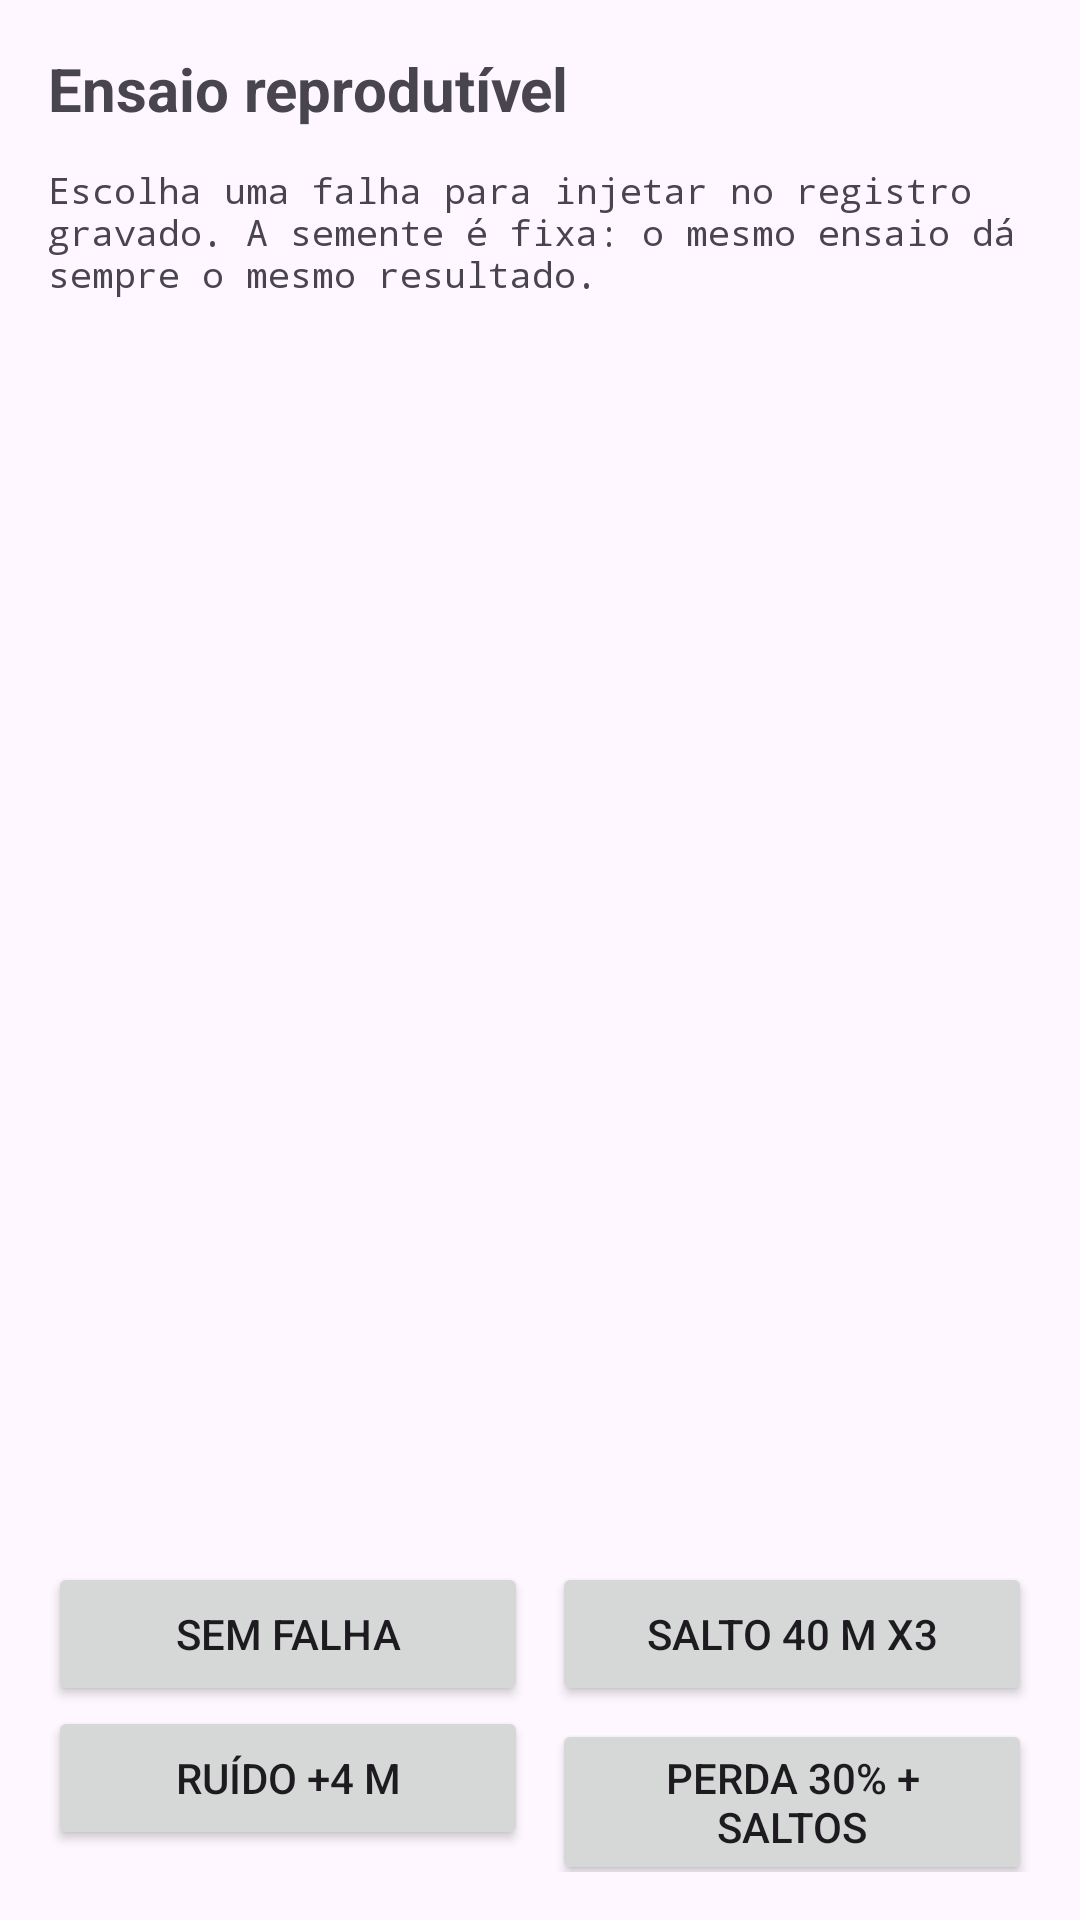

This screen was rendered from an Android layout file. Write that file and the resources it references.
<!-- AndroidManifest.xml: application theme Theme.PersonalTracker -->
<!-- res/layout/activity_replay.xml -->
<?xml version="1.0" encoding="utf-8"?>
<LinearLayout xmlns:android="http://schemas.android.com/apk/res/android"
    xmlns:tools="http://schemas.android.com/tools"
    android:id="@+id/main"
    android:layout_width="match_parent"
    android:layout_height="match_parent"
    android:orientation="vertical"
    tools:context=".ReplayActivity">

    <ScrollView
        android:layout_width="match_parent"
        android:layout_height="0dp"
        android:layout_weight="1">

        <LinearLayout
            android:layout_width="match_parent"
            android:layout_height="wrap_content"
            android:orientation="vertical"
            android:padding="16dp">

            <TextView
                android:layout_width="wrap_content"
                android:layout_height="wrap_content"
                android:text="@string/replay_title"
                android:textSize="20sp"
                android:textStyle="bold" />

            <TextView
                android:id="@+id/replayText"
                android:layout_width="match_parent"
                android:layout_height="wrap_content"
                android:layout_marginTop="12dp"
                android:fontFamily="monospace"
                android:text="@string/replay_hint"
                android:textSize="12sp" />
        </LinearLayout>
    </ScrollView>

    <LinearLayout
        android:layout_width="match_parent"
        android:layout_height="wrap_content"
        android:orientation="horizontal"
        android:paddingStart="16dp"
        android:paddingTop="8dp"
        android:paddingEnd="16dp">

        <Button
            android:id="@+id/runCleanButton"
            android:layout_width="0dp"
            android:layout_height="wrap_content"
            android:layout_marginEnd="4dp"
            android:layout_weight="1"
            android:text="@string/button_clean" />

        <Button
            android:id="@+id/runJumpButton"
            android:layout_width="0dp"
            android:layout_height="wrap_content"
            android:layout_marginStart="4dp"
            android:layout_weight="1"
            android:text="@string/button_jump" />
    </LinearLayout>

    <LinearLayout
        android:layout_width="match_parent"
        android:layout_height="wrap_content"
        android:orientation="horizontal"
        android:paddingStart="16dp"
        android:paddingEnd="16dp"
        android:paddingBottom="16dp">

        <Button
            android:id="@+id/runNoiseButton"
            android:layout_width="0dp"
            android:layout_height="wrap_content"
            android:layout_marginEnd="4dp"
            android:layout_weight="1"
            android:text="@string/button_noise" />

        <Button
            android:id="@+id/runLossButton"
            android:layout_width="0dp"
            android:layout_height="wrap_content"
            android:layout_marginStart="4dp"
            android:layout_weight="1"
            android:text="@string/button_loss" />
    </LinearLayout>
</LinearLayout>
<!-- resources referenced by this layout -->
<resources>
  <string name="button_clean">Sem falha</string>
  <string name="button_jump">Salto 40 m x3</string>
  <string name="button_loss">Perda 30% + saltos</string>
  <string name="button_noise">Ruído +4 m</string>
  <string name="replay_hint">Escolha uma falha para injetar no registro gravado. A semente é fixa: o mesmo ensaio dá sempre o mesmo resultado.</string>
  <string name="replay_title">Ensaio reprodutível</string>
  <style name="Theme.PersonalTracker" parent="Base.Theme.PersonalTracker" />
  <style name="Base.Theme.PersonalTracker" parent="Theme.Material3.DayNight.NoActionBar">
          
          
      </style>
</resources>
